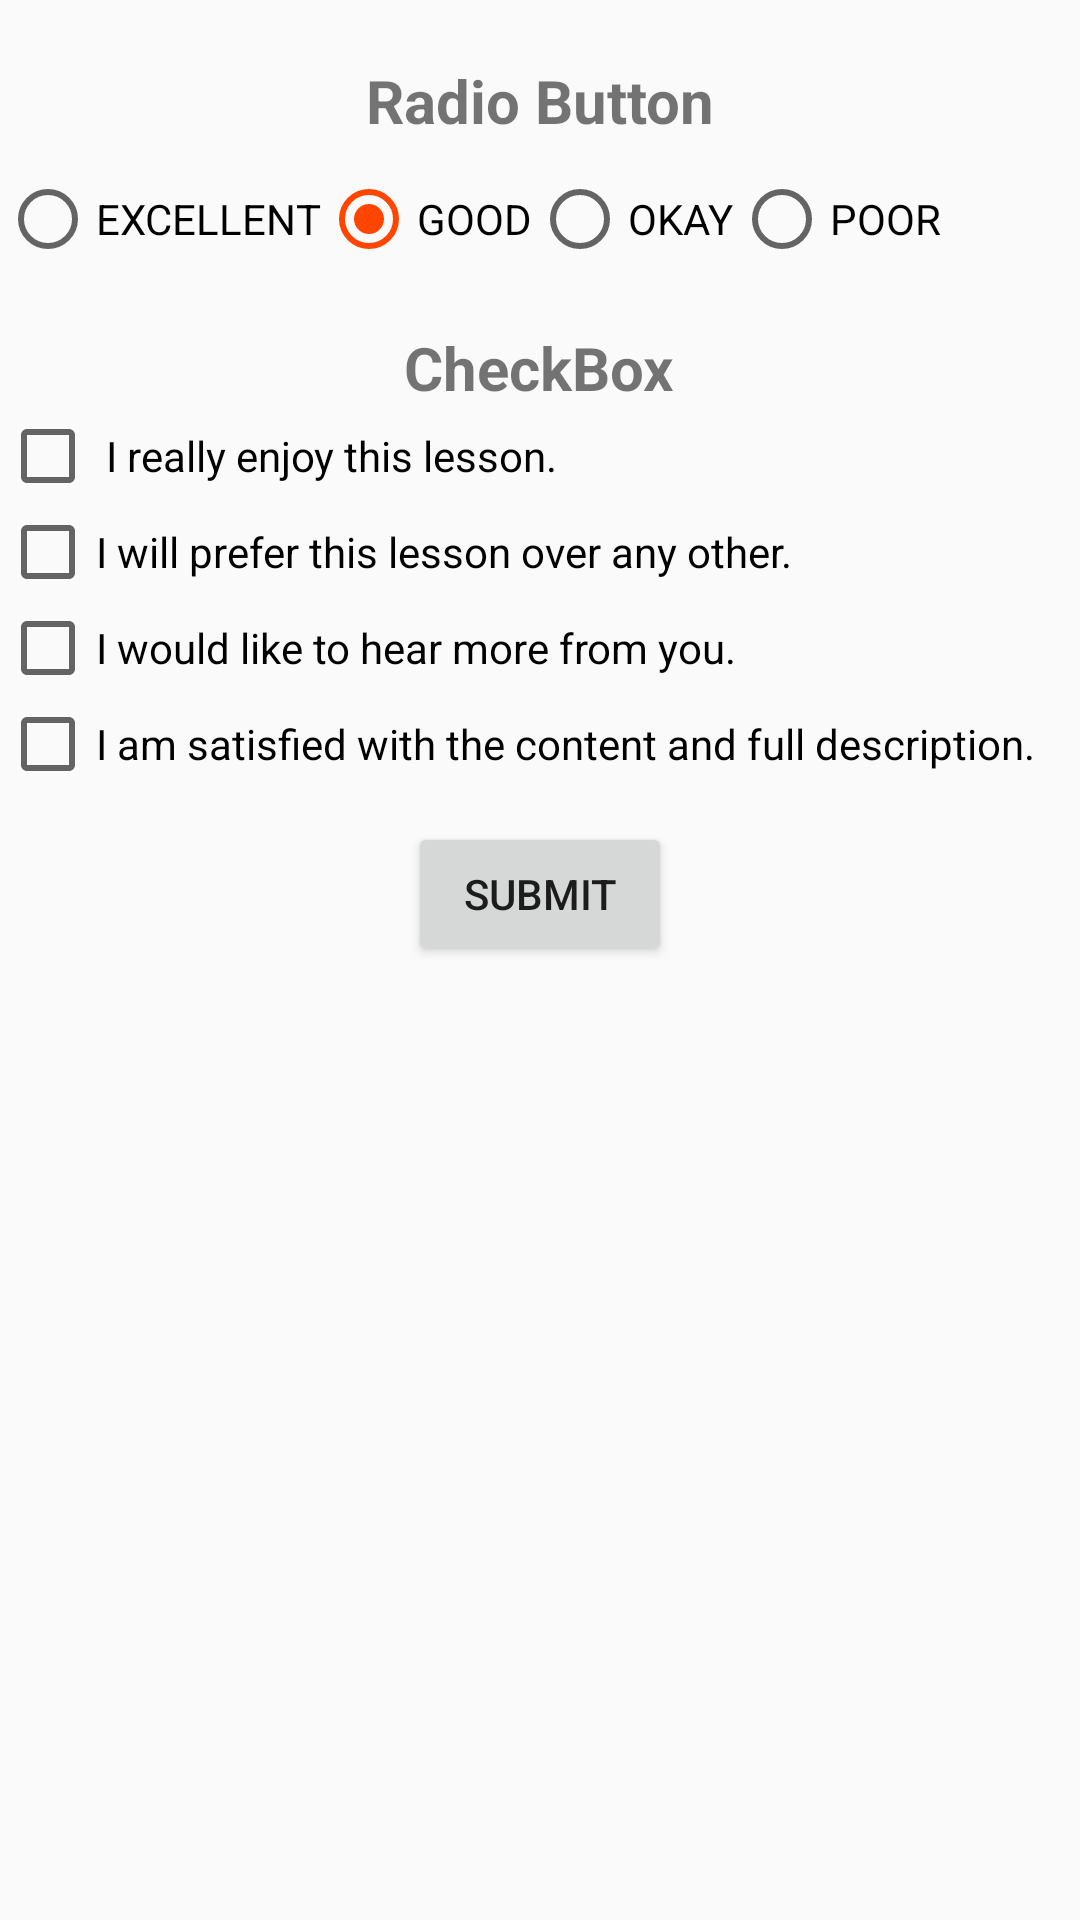

Layout XML and referenced resources for this Android screen:
<!-- AndroidManifest.xml: application theme AppTheme -->
<!-- res/layout/activity_registration.xml -->
<?xml version="1.0" encoding="utf-8"?>
<LinearLayout xmlns:android="http://schemas.android.com/apk/res/android"
    xmlns:app="http://schemas.android.com/apk/res-auto"
    xmlns:tools="http://schemas.android.com/tools"
    android:layout_width="match_parent"
    android:layout_height="match_parent"
    android:orientation="vertical"
    tools:context=".Registration">
    <TextView
        android:id="@+id/tvRg"
        android:layout_width="match_parent"
        android:layout_height="wrap_content"
               android:textSize="20dp"
        android:layout_marginTop="20dp"
        android:layout_gravity="center_horizontal"
        android:textStyle="bold"
        android:gravity="center"
        android:text="Radio Button"
        />

    <RadioGroup
        android:layout_width="match_parent"
        android:layout_height="wrap_content"
        android:layout_below="@+id/tvRg"
        android:layout_centerHorizontal="true"
        android:orientation="horizontal"
        android:showDividers="beginning|middle|end"
        android:layout_marginTop="10dp"
        android:id="@+id/radioGroup" >


        <RadioButton
            android:id="@+id/rb1"
            android:layout_width="wrap_content"
            android:layout_height="wrap_content"
            android:text="EXCELLENT"
            android:checked="false" />

        <RadioButton
            android:id="@+id/rb2"
            android:layout_width="wrap_content"
            android:layout_height="wrap_content"
            android:text="GOOD"
            android:checked="true" />

        <RadioButton
            android:id="@+id/rb3"
            android:layout_width="wrap_content"
            android:layout_height="wrap_content"
            android:text="OKAY"
            android:checked="false" />

        <RadioButton
            android:id="@+id/rb4"
            android:layout_width="wrap_content"
            android:layout_height="wrap_content"
            android:text="POOR"
            android:checked="false" />

    </RadioGroup>
<TextView
    android:layout_width="wrap_content"
    android:layout_height="wrap_content"
    android:text="CheckBox"
    android:textSize="20dp"
    android:layout_marginTop="20dp"
    android:layout_gravity="center_horizontal"
    android:textStyle="bold"/>

    <CheckBox
        android:layout_width="match_parent"
        android:layout_height="wrap_content"
        android:text=" I really enjoy this lesson."
        android:id="@+id/cb1"
        android:layout_below="@+id/tvCb"
        android:layout_centerHorizontal="true"
        android:checked="false"/>

    <CheckBox
        android:layout_width="match_parent"
        android:layout_height="wrap_content"
        android:text="I will prefer this lesson over any other."
        android:id="@+id/cb2"
        android:layout_below="@+id/cb1"
        android:layout_centerHorizontal="true"
        android:checked="false"/>

    <CheckBox
        android:layout_width="match_parent"
        android:layout_height="wrap_content"
        android:text="I would like to hear more from you."
        android:id="@+id/cb3"
        android:layout_below="@+id/cb2"
        android:layout_centerHorizontal="true"
        android:checked="false"/>

    <CheckBox
        android:layout_width="match_parent"
        android:layout_height="wrap_content"
        android:text="I am satisfied with the content and full description."
        android:id="@+id/cb4"
        android:layout_below="@+id/cb3"
        android:layout_centerHorizontal="true"
        android:checked="false"/>
    <Button
        android:layout_width="wrap_content"
        android:layout_height="wrap_content"
        android:text="SUBMIT"
        android:id="@+id/btnSubmit"
        android:layout_gravity="center"
        android:layout_below="@+id/radioGroup"
        android:layout_centerHorizontal="true"
        android:layout_marginTop="10dp"/>
</LinearLayout>
<!-- resources referenced by this layout -->
<resources>
  <style name="AppTheme" parent="Theme.AppCompat.Light.DarkActionBar">
          
          <item name="colorPrimary">@android:color/holo_green_dark</item>
          <item name="colorPrimaryDark">@android:color/holo_green_light</item>
          <item name="colorAccent">@color/Orange</item>
      </style>
  <color name="Orange">#FF4500  </color>
</resources>
